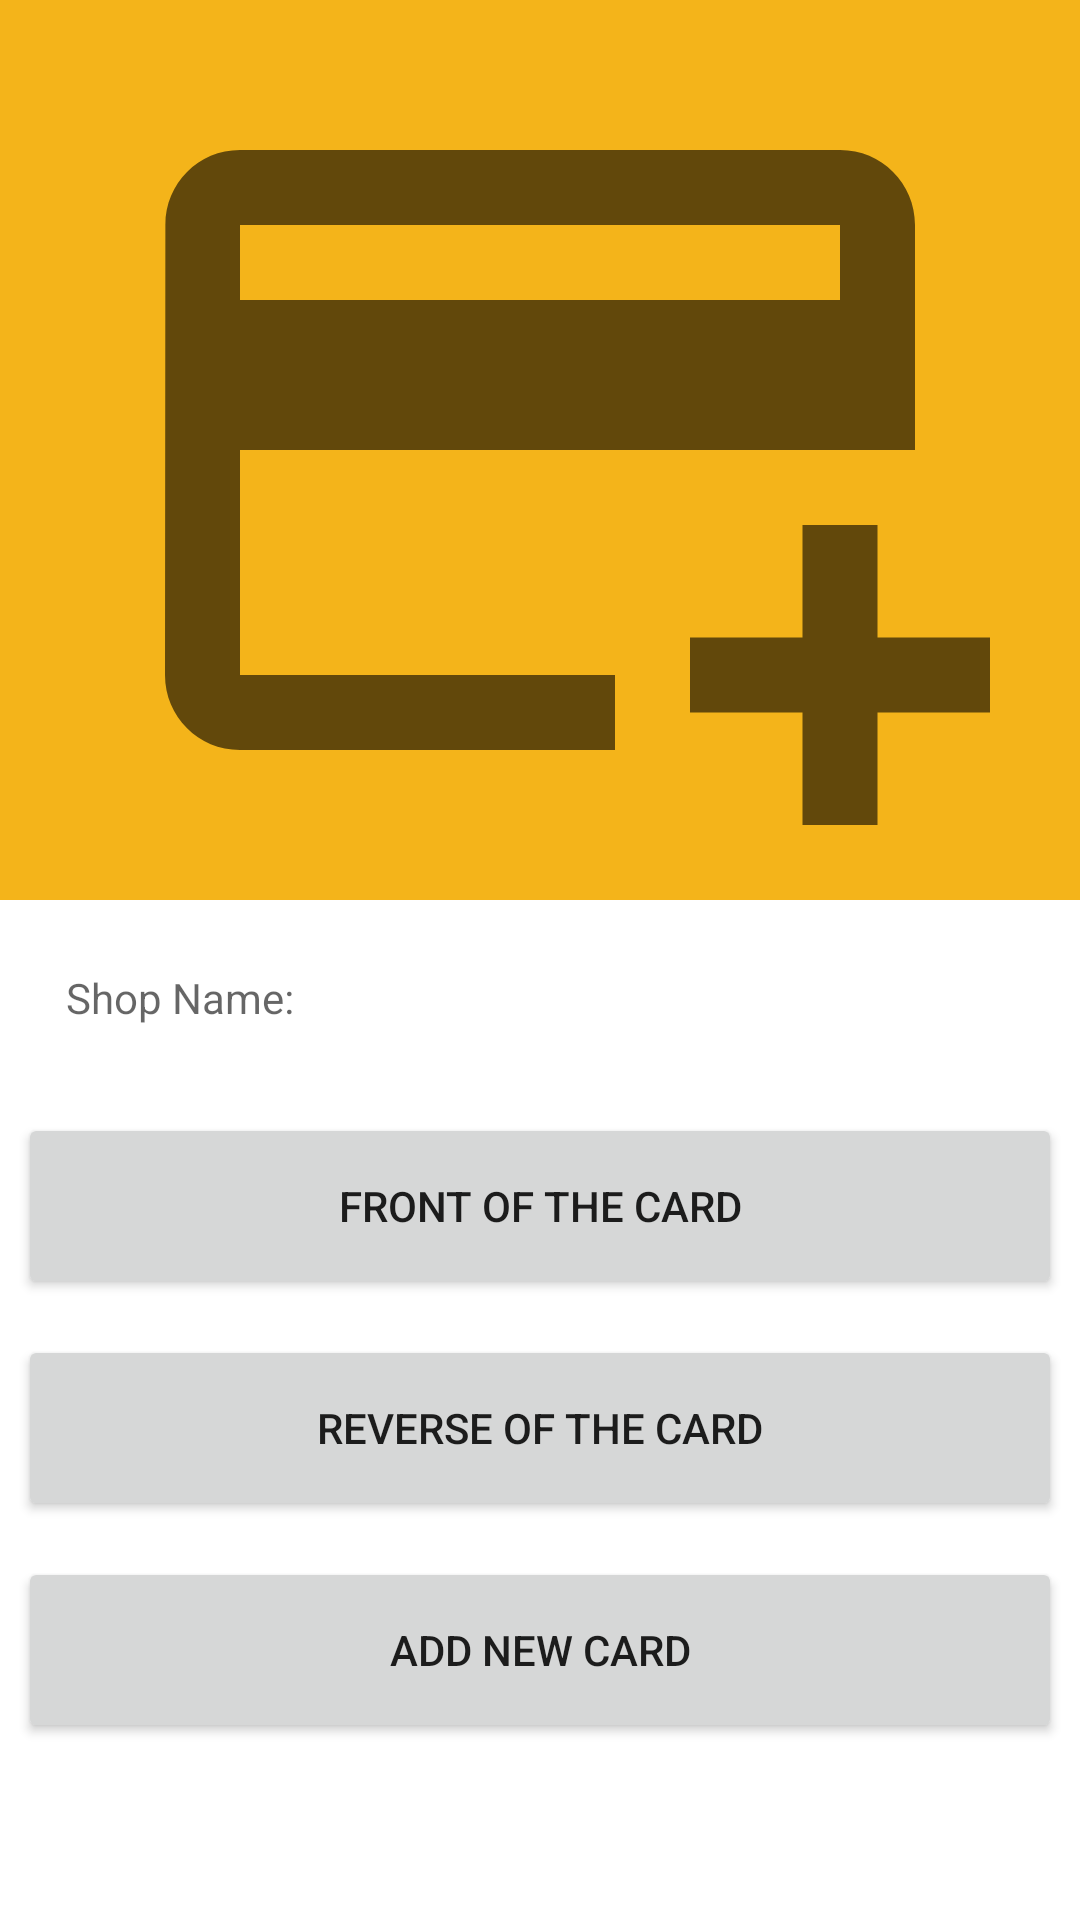

Android layout source for this screen:
<!-- AndroidManifest.xml: application theme Theme.CardManager -->
<!-- res/layout/activity_adding_card.xml -->
<?xml version="1.0" encoding="utf-8"?>
<androidx.coordinatorlayout.widget.CoordinatorLayout


    xmlns:app="http://schemas.android.com/apk/res-auto"
    xmlns:tools="http://schemas.android.com/tools"
    xmlns:android="http://schemas.android.com/apk/res/android"
    android:layout_width="match_parent"
    android:layout_height="match_parent"
    tools:context=".AddingCardActivity">

    <androidx.core.widget.NestedScrollView
        android:layout_width="match_parent"
        android:layout_height="wrap_content">

        <LinearLayout
            android:layout_width="match_parent"
            android:layout_height="wrap_content"
            android:orientation="vertical">
            <ImageView
                android:id="@+id/imageViewAddingCard"
                android:layout_width="match_parent"
                android:layout_height="300dp"
                android:background="#f4b41a"
                android:src="@drawable/ic_baseline_add_card_24">
            </ImageView>

            <com.google.android.material.textfield.TextInputEditText
                android:layout_width="match_parent"
                android:layout_height="wrap_content"
                android:hint="Shop Name:"
                android:layout_margin="6dp"
                android:textAlignment="center"
                style="@style/Widget.MaterialComponents.TextInputLayout.OutlinedBox"
                >
            </com.google.android.material.textfield.TextInputEditText>

            <Button
                android:id="@+id/button_frontCard"
                android:layout_width="match_parent"
                android:layout_height="62dp"
                android:layout_margin="6dp"
                android:textAlignment="center"
                android:text="Front of the card" />

            <Button
                android:id="@+id/button_reverseCard"
                android:layout_width="match_parent"
                android:layout_height="62dp"
                android:layout_margin="6dp"
                android:textAlignment="center"
                android:text="Reverse of the card" />

            <Button
                android:id="@+id/button_addNewCard"
                android:layout_width="match_parent"
                android:layout_height="62dp"
                android:layout_margin="6dp"
                android:textAlignment="center"
                android:text="Add new Card" />
<LinearLayout
    android:layout_width="wrap_content"
    android:layout_height="match_parent">

    <ImageView
        android:id="@+id/imageView_frontCard"
        android:layout_width="200dp"
        android:layout_height="wrap_content"
        android:src="@drawable/ic_baseline_credit_card_24"
        />


    <ImageView
        android:id="@+id/imageView_reverseCard"
        android:layout_width="200dp"
        android:layout_height="wrap_content"
        android:src="@drawable/ic_baseline_credit_card_24" />


</LinearLayout>



        </LinearLayout>
    </androidx.core.widget.NestedScrollView>


</androidx.coordinatorlayout.widget.CoordinatorLayout>
<!-- resources referenced by this layout -->
<resources>
  <!-- drawable ic_baseline_add_card_24 (drawable) -->
  <vector android:height="150dp" android:tint="?attr/colorControlNormal"
      android:viewportHeight="24" android:viewportWidth="24"
      android:width="150dp" xmlns:android="http://schemas.android.com/apk/res/android">
      <path android:fillColor="@android:color/white" android:pathData="M20,4H4C2.89,4 2.01,4.89 2.01,6L2,18c0,1.11 0.89,2 2,2h10v-2H4v-6h18V6C22,4.89 21.11,4 20,4zM20,8H4V6h16V8zM24,17v2h-3v3h-2v-3h-3v-2h3v-3h2v3H24z"/>
  </vector>
  <style name="Theme.CardManager" parent="Theme.MaterialComponents.Light.DarkActionBar">
          
          <item name="colorPrimary">#143d59</item>
          <item name="colorPrimaryVariant">#143d59</item>
          <item name="colorOnPrimary">#f4b41a</item>
          
          <item name="colorSecondary">@color/teal_200</item>
          <item name="colorSecondaryVariant">@color/teal_700</item>
          <item name="colorOnSecondary">@color/black</item>
          
          <item name="android:statusBarColor" tools:targetApi="l">?attr/colorPrimaryVariant</item>
          
      </style>
  <!-- not gathered from this repository: default colours our renderer supplied (Android Studio template values) -->
  <color name="teal_200">#FF03DAC5</color>
  <color name="teal_700">#FF018786</color>
  <color name="black">#FF000000</color>
</resources>
